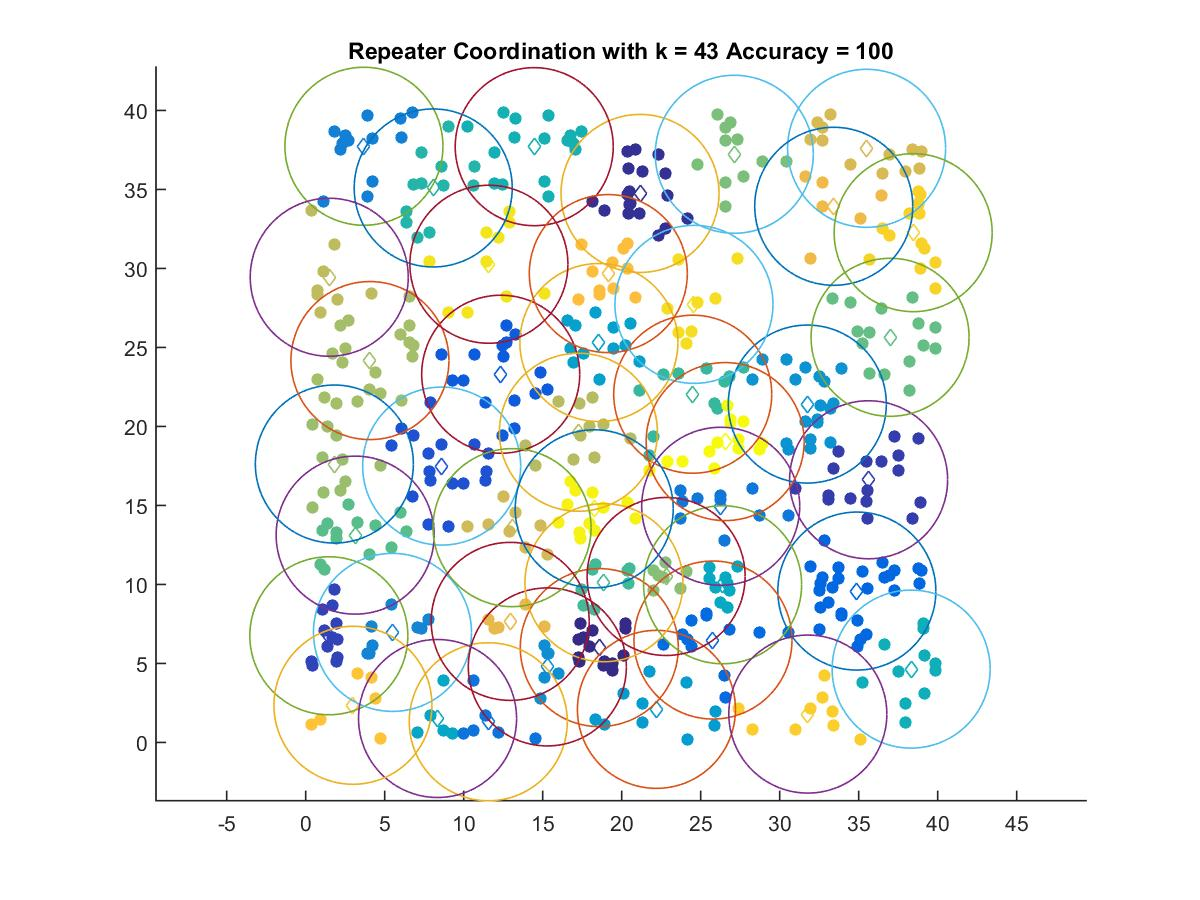

Data behind this chart, as committed beside it:
18.581, 6.0037
21.16, 34.75
35.63, 16.63
1.464, 6.754
8.605, 17.49
12.34, 23.3
34.88, 9.581
25.78, 6.483
11.55, 1.311
26.27, 14.95
3.685, 37.73
5.492, 6.966
15.29, 4.781
31.75, 21.42
22.2, 2.094
18.56, 25.31
8.345, 1.516
26.39, 9.981
38.32, 4.643
14.46, 37.71
8.071, 35.09
24.5, 22.04
18.88, 10.11
3.129, 13.12
36.99, 25.64
27.12, 37.23
22.81, 10.51
1.813, 17.62
4.065, 24.17
17.26, 19.63
1.49, 29.44
13.06, 13.6
35.5, 37.6
12.94, 7.663
33.42, 33.94
19.15, 29.67
2.989, 2.354
31.78, 1.796
38.45, 32.27
24.57, 27.73
11.6, 30.27
18.26, 14.79
26.55, 19.04
